Photos from the image-classification dataset "train_split" in the GitHub repository ratanjyoti/bharatanatyam-mudra. Its 50 classes are: Alapadmam, Anjali, Aralam, Ardhachandran, Ardhapathaka, Berunda, Bramaram, Chakra, Chandrakala, Chaturam, Garuda, Hamsapaksha, Hamsasyam, Kangulam, Kapith, Kapotham, Karkatta, Kartariswastika, Katakamukha 1, Katakamukha 2, Katakamukha 3, Katakavardhana, Katrimukha, Khatva, Kilaka, Kurma, Matsya, Mayura, Mrigasirsha, Mukulam, Mushti, Nagabandha, Padmakosha, Pasha, Pathaka, Pushpaputa, Sakata, Samputa, Sarpasirsha, Shanka, Shivalinga, Shukatundam, Sikharam, Simhamukham, Suchi, Swastikam, Tamarachudam, Tripathaka, Trishulam, Varaha.

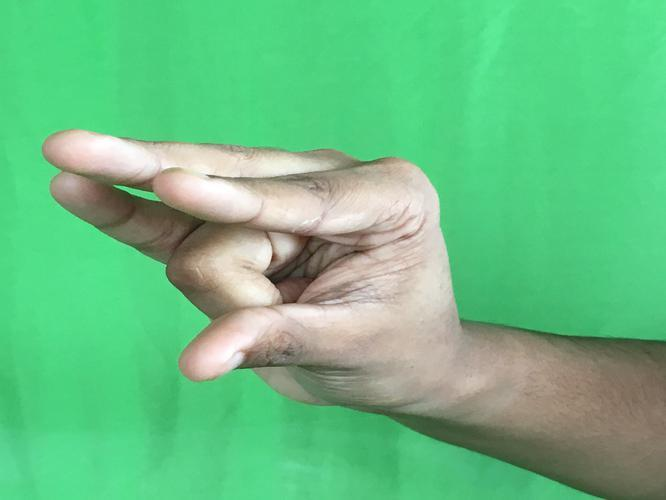
Label: Kangulam

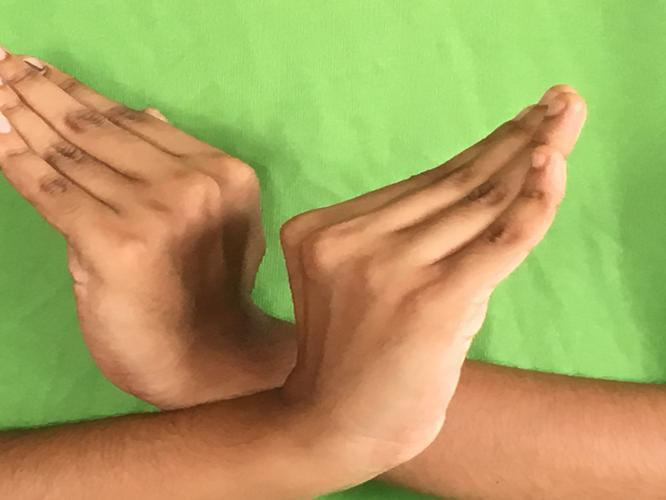
Label: Nagabandha

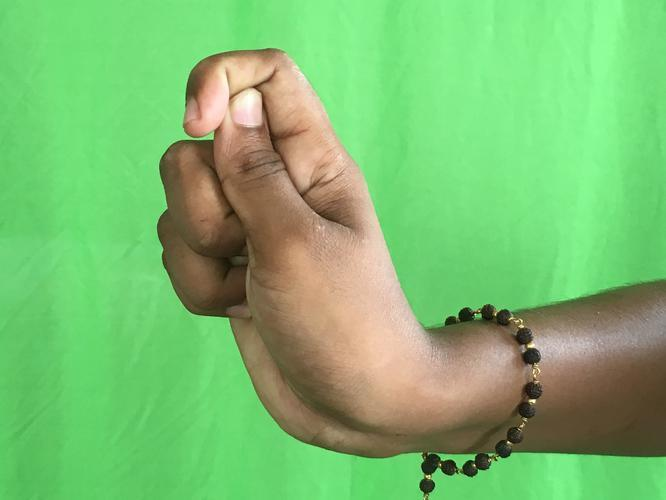
Label: Kapith

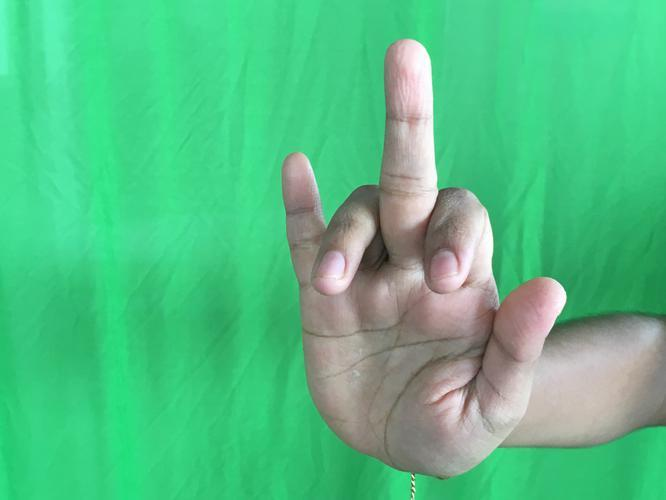
Label: Shukatundam

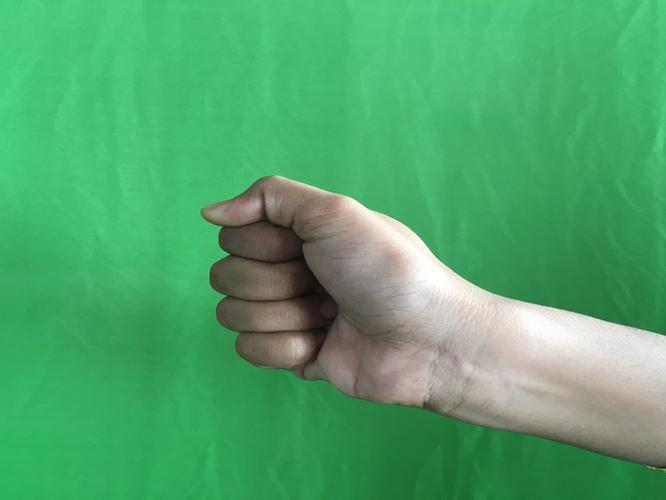
Label: Mushti

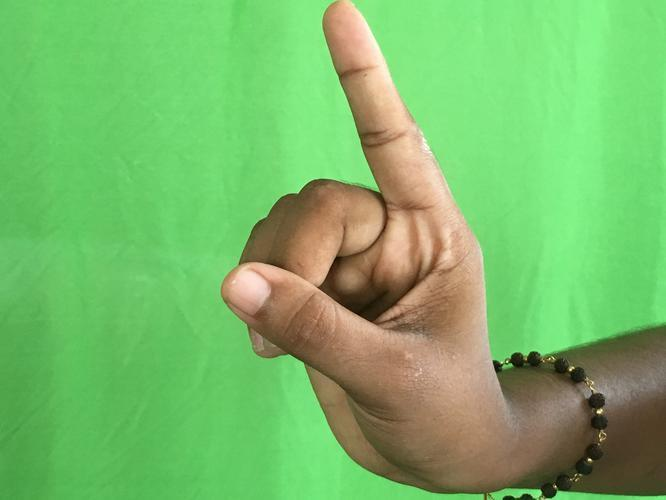
Label: Suchi
